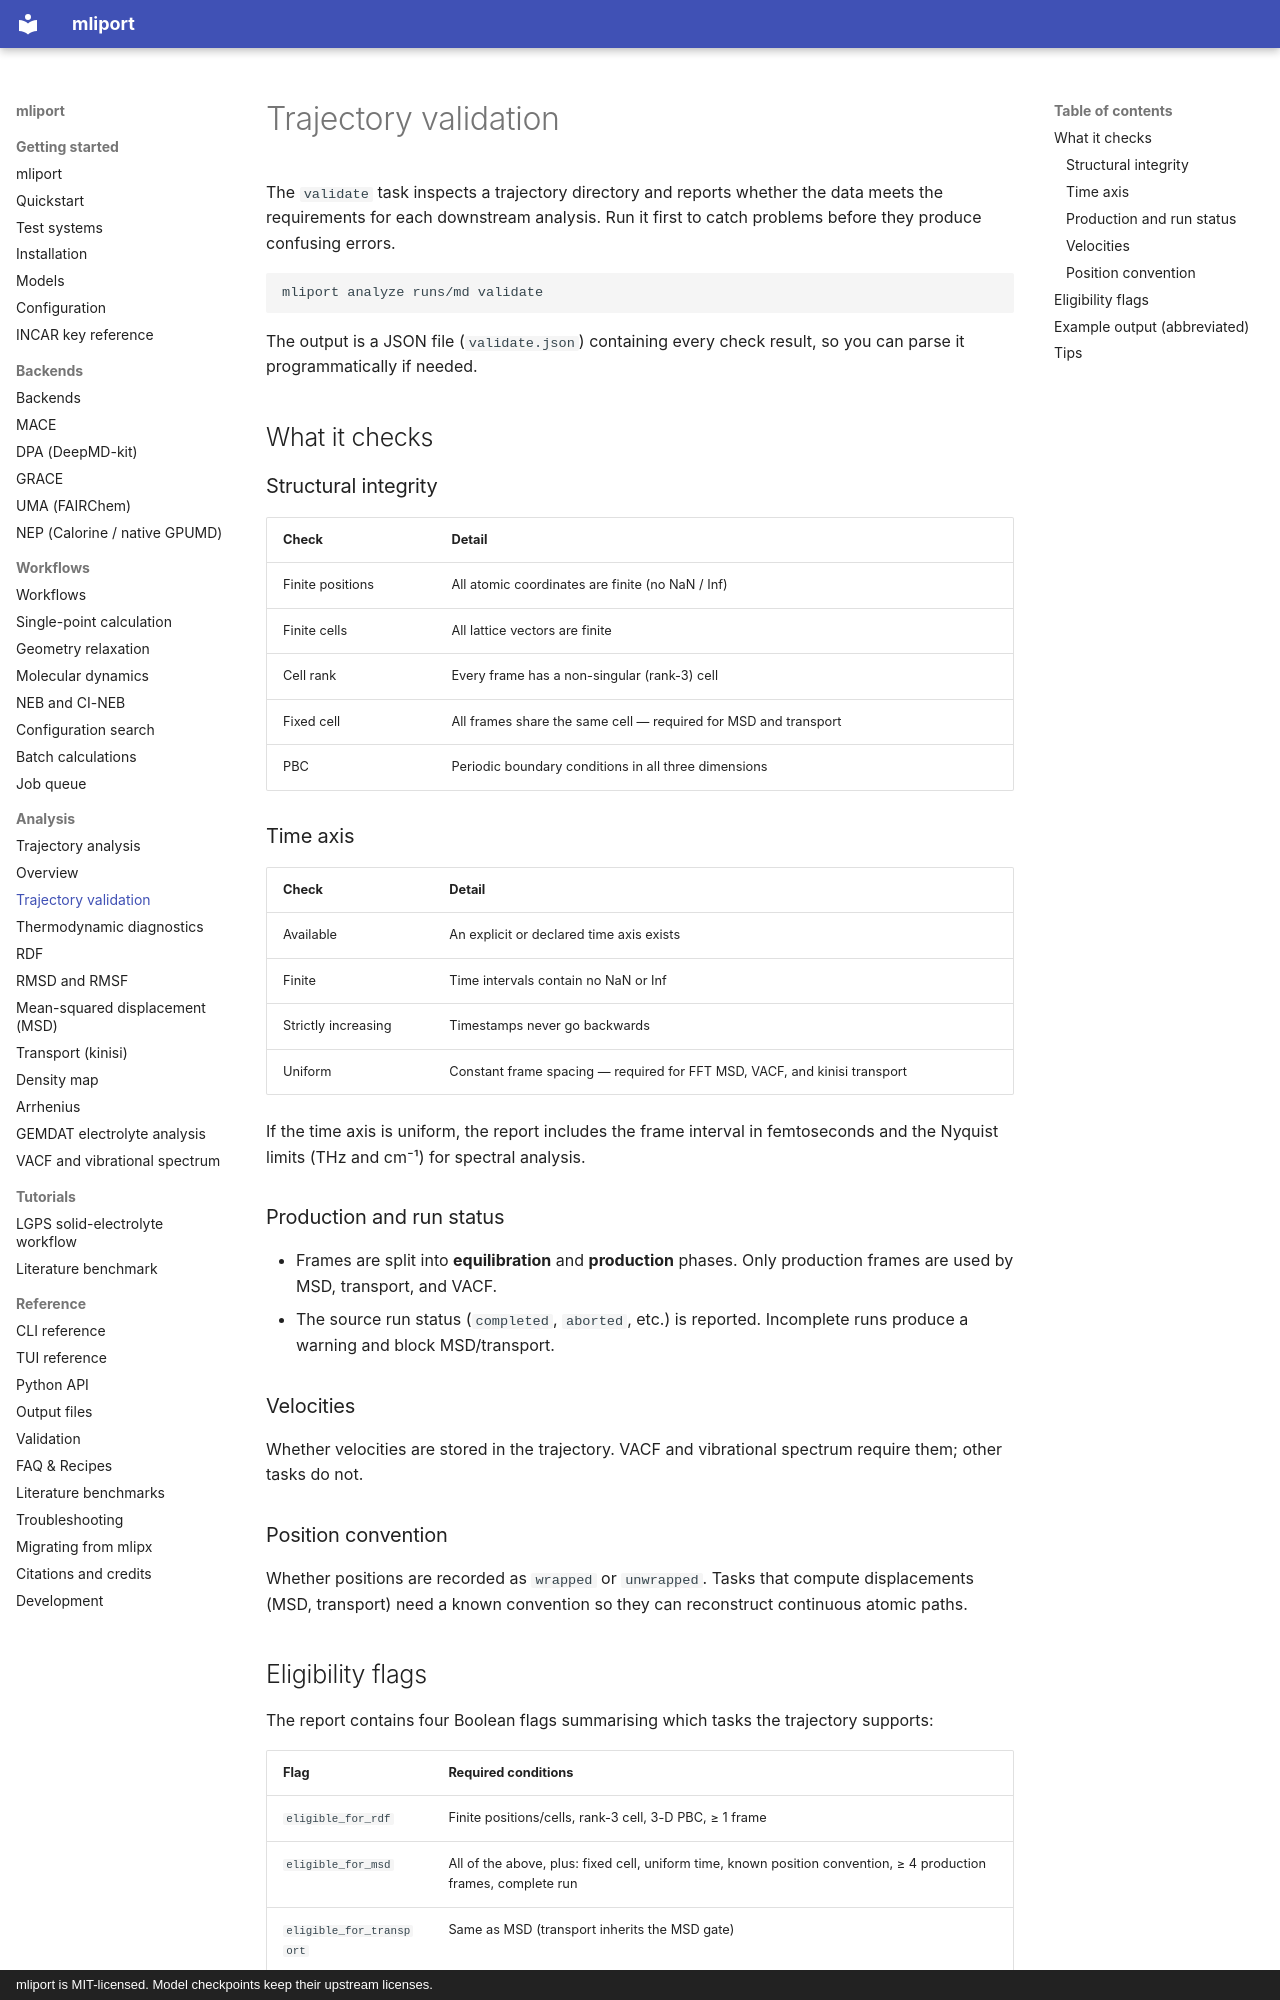

repository: hydrogen1222/mliport · page: analysis/validate/index.html · generator: mkdocs · copyright: mliport is MIT-licensed. Model checkpoints keep their upstream licenses.

# Trajectory validation

The `validate` task inspects a trajectory directory and reports whether the
data meets the requirements for each downstream analysis. Run it first to
catch problems before they produce confusing errors.

```bash
mliport analyze runs/md validate
```

The output is a JSON file (`validate.json`) containing every check result, so
you can parse it programmatically if needed.

## What it checks

### Structural integrity

| Check | Detail |
|---|---|
| Finite positions | All atomic coordinates are finite (no NaN / Inf) |
| Finite cells | All lattice vectors are finite |
| Cell rank | Every frame has a non-singular (rank-3) cell |
| Fixed cell | All frames share the same cell — required for MSD and transport |
| PBC | Periodic boundary conditions in all three dimensions |

### Time axis

| Check | Detail |
|---|---|
| Available | An explicit or declared time axis exists |
| Finite | Time intervals contain no NaN or Inf |
| Strictly increasing | Timestamps never go backwards |
| Uniform | Constant frame spacing — required for FFT MSD, VACF, and kinisi transport |

If the time axis is uniform, the report includes the frame interval in
femtoseconds and the Nyquist limits (THz and cm⁻¹) for spectral analysis.

### Production and run status

- Frames are split into **equilibration** and **production** phases.
  Only production frames are used by MSD, transport, and VACF.
- The source run status (`completed`, `aborted`, etc.) is reported.
  Incomplete runs produce a warning and block MSD/transport.

### Velocities

Whether velocities are stored in the trajectory.  VACF and vibrational
spectrum require them; other tasks do not.

### Position convention

Whether positions are recorded as `wrapped` or `unwrapped`.  Tasks that
compute displacements (MSD, transport) need a known convention so they can
reconstruct continuous atomic paths.
